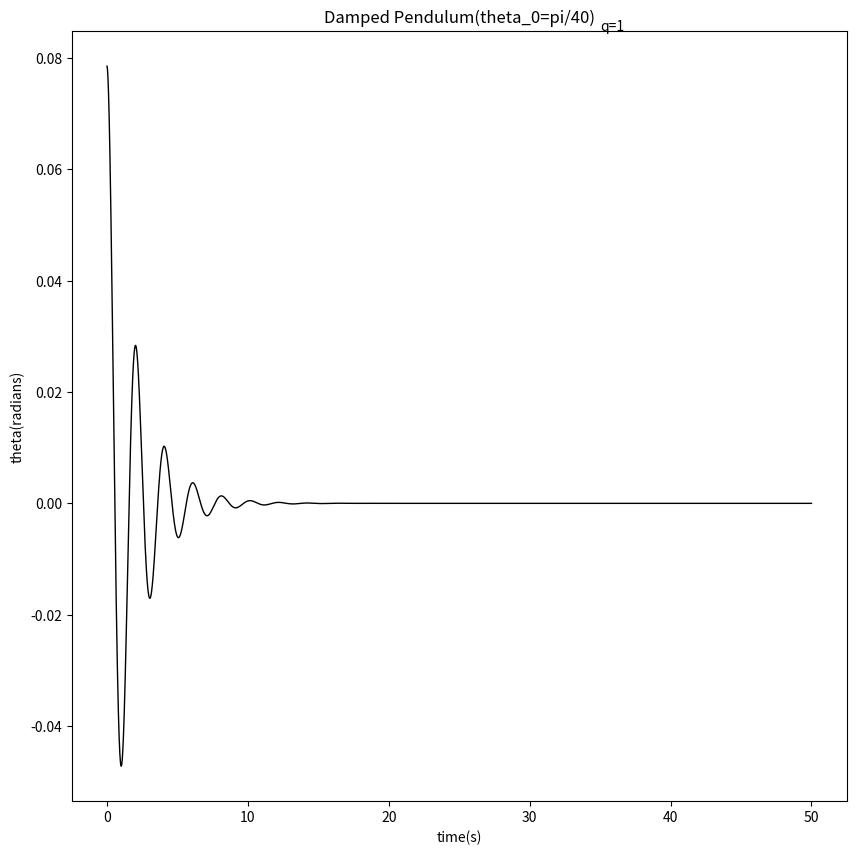

Reproduce this figure in Python.
# -*- coding: utf-8 -*-
"""
Created on Thu May 05 18:50:02 2016

@author: 抽抽
"""

import numpy as np
import matplotlib.pyplot as plt


t=np.linspace(0,50,10000)

def draw_pic(g,l,q,theta0,omega0):
    g = float(g)
    l = float(l)
    q = float(q)
    theta0 = float(theta0)
    omega0 = float(omega0)
    theta=[]
    omega=[]
    theta.append(theta0)
    omega.append(omega0)
    
    for i in range(9999):
        omega_new=omega[i]+(-(g/l)*theta[i]-q*omega[i])*t[1]
        omega.append(omega_new)
        theta_new=theta[i]+omega[i+1]*t[1]
        theta.append(theta_new)
        
    plt.figure(figsize=(10,10))
    plt.plot(t,theta,color='black',linewidth=1)
    plt.show()  
    plt.xlabel('time(s)')
    plt.ylabel('theta(radians)')
    plt.title('Damped Pendulum(theta_0=pi/40)')
    plt.text(35,0.085, 'q=1',fontsize=10)
    
draw_pic(9.8,1,1,np.pi/40,0)